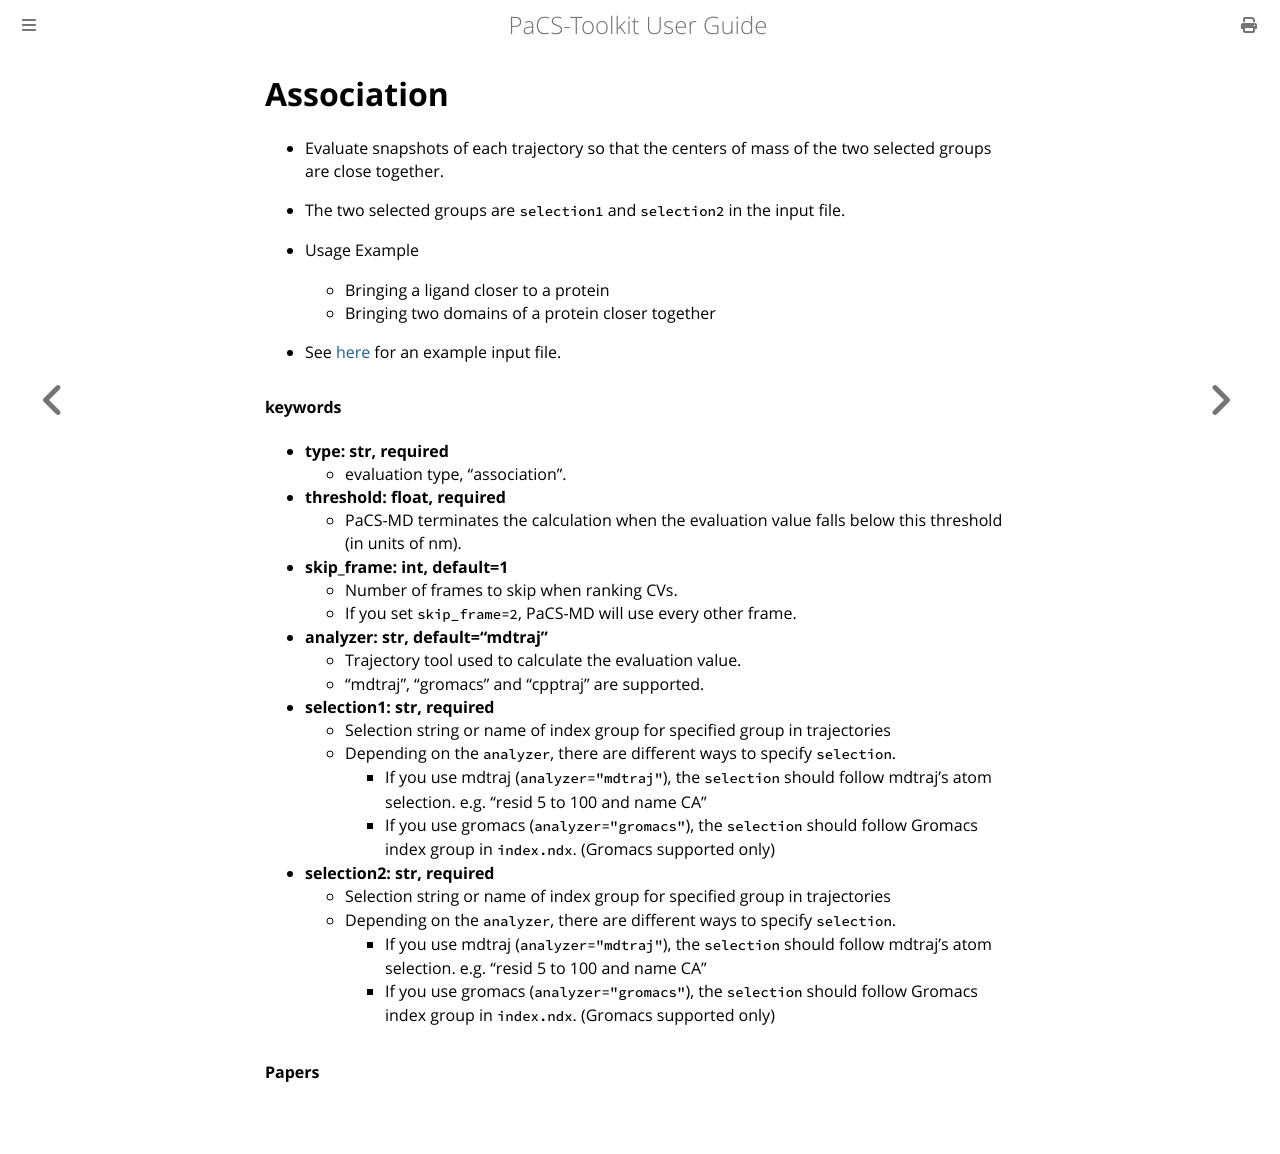

repository: Kitaolab/PaCS-Toolkit · page: mdrun/analyzer/association.html · generator: mdbook

# Association
- Evaluate snapshots of each trajectory so that the centers of mass of the two selected groups are close together.
- The two selected groups are `selection1` and `selection2` in the input file.
  
- Usage Example
  - Bringing a ligand closer to a protein
  - Bringing two domains of a protein closer together  
  
- See [here](../inputfile.md#association) for an example input file.

#### keywords
- **type: str, required**
  - evaluation type, "association".
- **threshold: float, required**
  - PaCS-MD terminates the calculation when the evaluation value falls below this threshold (in units of nm).
- **skip_frame: int, default=1**
  - Number of frames to skip when ranking CVs.
  - If you set `skip_frame=2`, PaCS-MD will use every other frame.
- **analyzer: str, default="mdtraj"**
  - Trajectory tool used to calculate the evaluation value.
  - "mdtraj", "gromacs" and "cpptraj" are supported.
- **selection1: str, required**
  - Selection string or name of index group for specified group in trajectories
  - Depending on the `analyzer`, there are different ways to specify `selection`.
    - If you use mdtraj (`analyzer="mdtraj"`), the `selection` should follow mdtraj's atom selection. e.g. "resid 5 to 100 and name CA"
    - If you use gromacs (`analyzer="gromacs"`), the `selection` should follow Gromacs index group in `index.ndx`. (Gromacs supported only)
- **selection2: str, required**
  - Selection string or name of index group for specified group in trajectories
  - Depending on the `analyzer`, there are different ways to specify `selection`.
    - If you use mdtraj (`analyzer="mdtraj"`), the `selection` should follow mdtraj's atom selection. e.g. "resid 5 to 100 and name CA"
    - If you use gromacs (`analyzer="gromacs"`), the `selection` should follow Gromacs index group in `index.ndx`. (Gromacs supported only)

#### Papers
